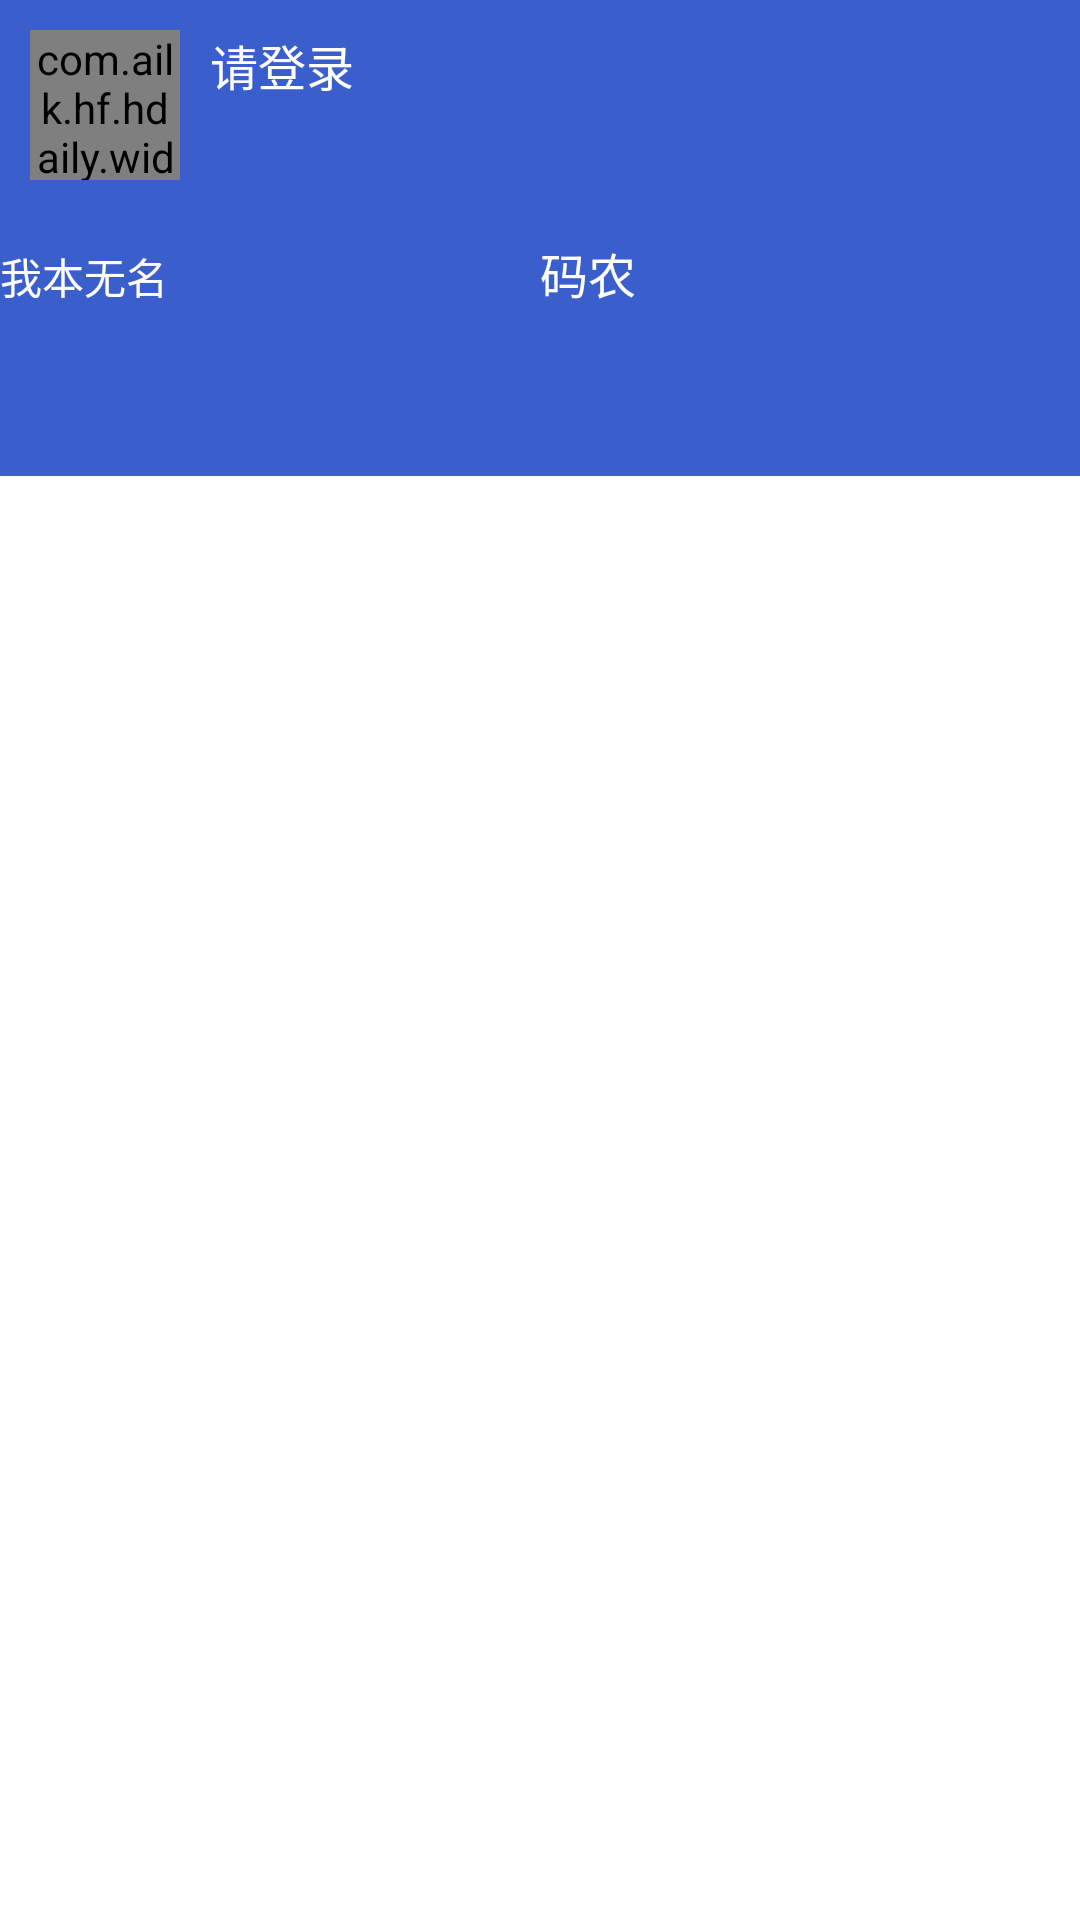

The Android layout XML behind this screen, and the referenced resources:
<!-- AndroidManifest.xml: application theme AppTheme -->
<!-- res/layout/fragment_drawer.xml -->
<?xml version="1.0" encoding="utf-8"?>
<LinearLayout xmlns:android="http://schemas.android.com/apk/res/android"
    xmlns:app="http://schemas.android.com/apk/res-auto"
    android:layout_width="match_parent"
    android:layout_height="match_parent"
    android:background="#ffffff"
    android:orientation="vertical">

    <LinearLayout
        android:layout_width="fill_parent"
        android:layout_height="0dp"
        android:layout_weight="2"
        android:background="#3A5FCD"
        android:orientation="vertical">

        <LinearLayout
            android:layout_width="match_parent"
            android:orientation="horizontal"
            android:layout_marginTop="@dimen/margin_10"
            android:layout_marginLeft="@dimen/margin_10"
            android:layout_height="match_parent"
            android:layout_weight="1">

            <com.ailk.hf.hdaily.widget.CircleImageView
                android:layout_width="50dp"
                android:layout_height="50dp"
                android:src="@mipmap/img_empty_followers"
                app:border_color="@color/white"
                app:border_width="1dp">
            </com.ailk.hf.hdaily.widget.CircleImageView>
            <TextView
                android:id="@+id/txt_islogin"
                android:layout_width="wrap_content"
                android:layout_height="wrap_content"
                android:layout_marginLeft="@dimen/margin_10"
                android:textSize="16sp"
                android:text="请登录"
                android:gravity="bottom"
                android:textColor="#ffffff" />
        </LinearLayout>

        <LinearLayout
            android:layout_width="match_parent"
            android:layout_height="match_parent"
            android:layout_weight="1"
            android:orientation="horizontal">

            <TextView
                android:id="@+id/txt_main_drawer_UserNick"
                android:layout_width="fill_parent"
                android:layout_height="wrap_content"
                android:layout_weight="1"
                android:text="我本无名"
                android:textColor="#ffffff" />

            <TextView
                android:id="@+id/txt_main_drawer_UserProfile"
                android:layout_width="fill_parent"
                android:layout_height="wrap_content"
                android:layout_weight="1"
                android:text="码农"
                android:textColor="#ffffff"
                android:textSize="16sp" />
        </LinearLayout>

    </LinearLayout>

    <ListView
        android:id="@+id/lv_main_drawer_leftmenu"
        android:layout_width="fill_parent"
        android:layout_height="0dp"
        android:layout_marginTop="5dp"
        android:layout_weight="6"
        android:background="#fff"
        android:choiceMode="singleChoice"
        android:divider="@null"
        android:scrollbars="none"></ListView>



</LinearLayout>
<!-- resources referenced by this layout -->
<resources>
  <color name="white">#FFFFFF</color>
  <dimen name="margin_10">10dip</dimen>
  <style name="AppTheme" parent="AppTheme.Base" />
  <style name="AppTheme.Base" parent="Theme.AppCompat.Light.NoActionBar">
          
          <item name="colorPrimary">#FF03A9FF</item>
          <item name="colorPrimaryDark">#FF0288F1</item>
          
          <item name="drawerArrowStyle">@style/AppTheme.DrawerArrowToggle</item>
      </style>
  <style name="AppTheme.DrawerArrowToggle" parent="Base.Widget.AppCompat.DrawerArrowToggle">
          <item name="color">@android:color/white</item>
      </style>
</resources>
